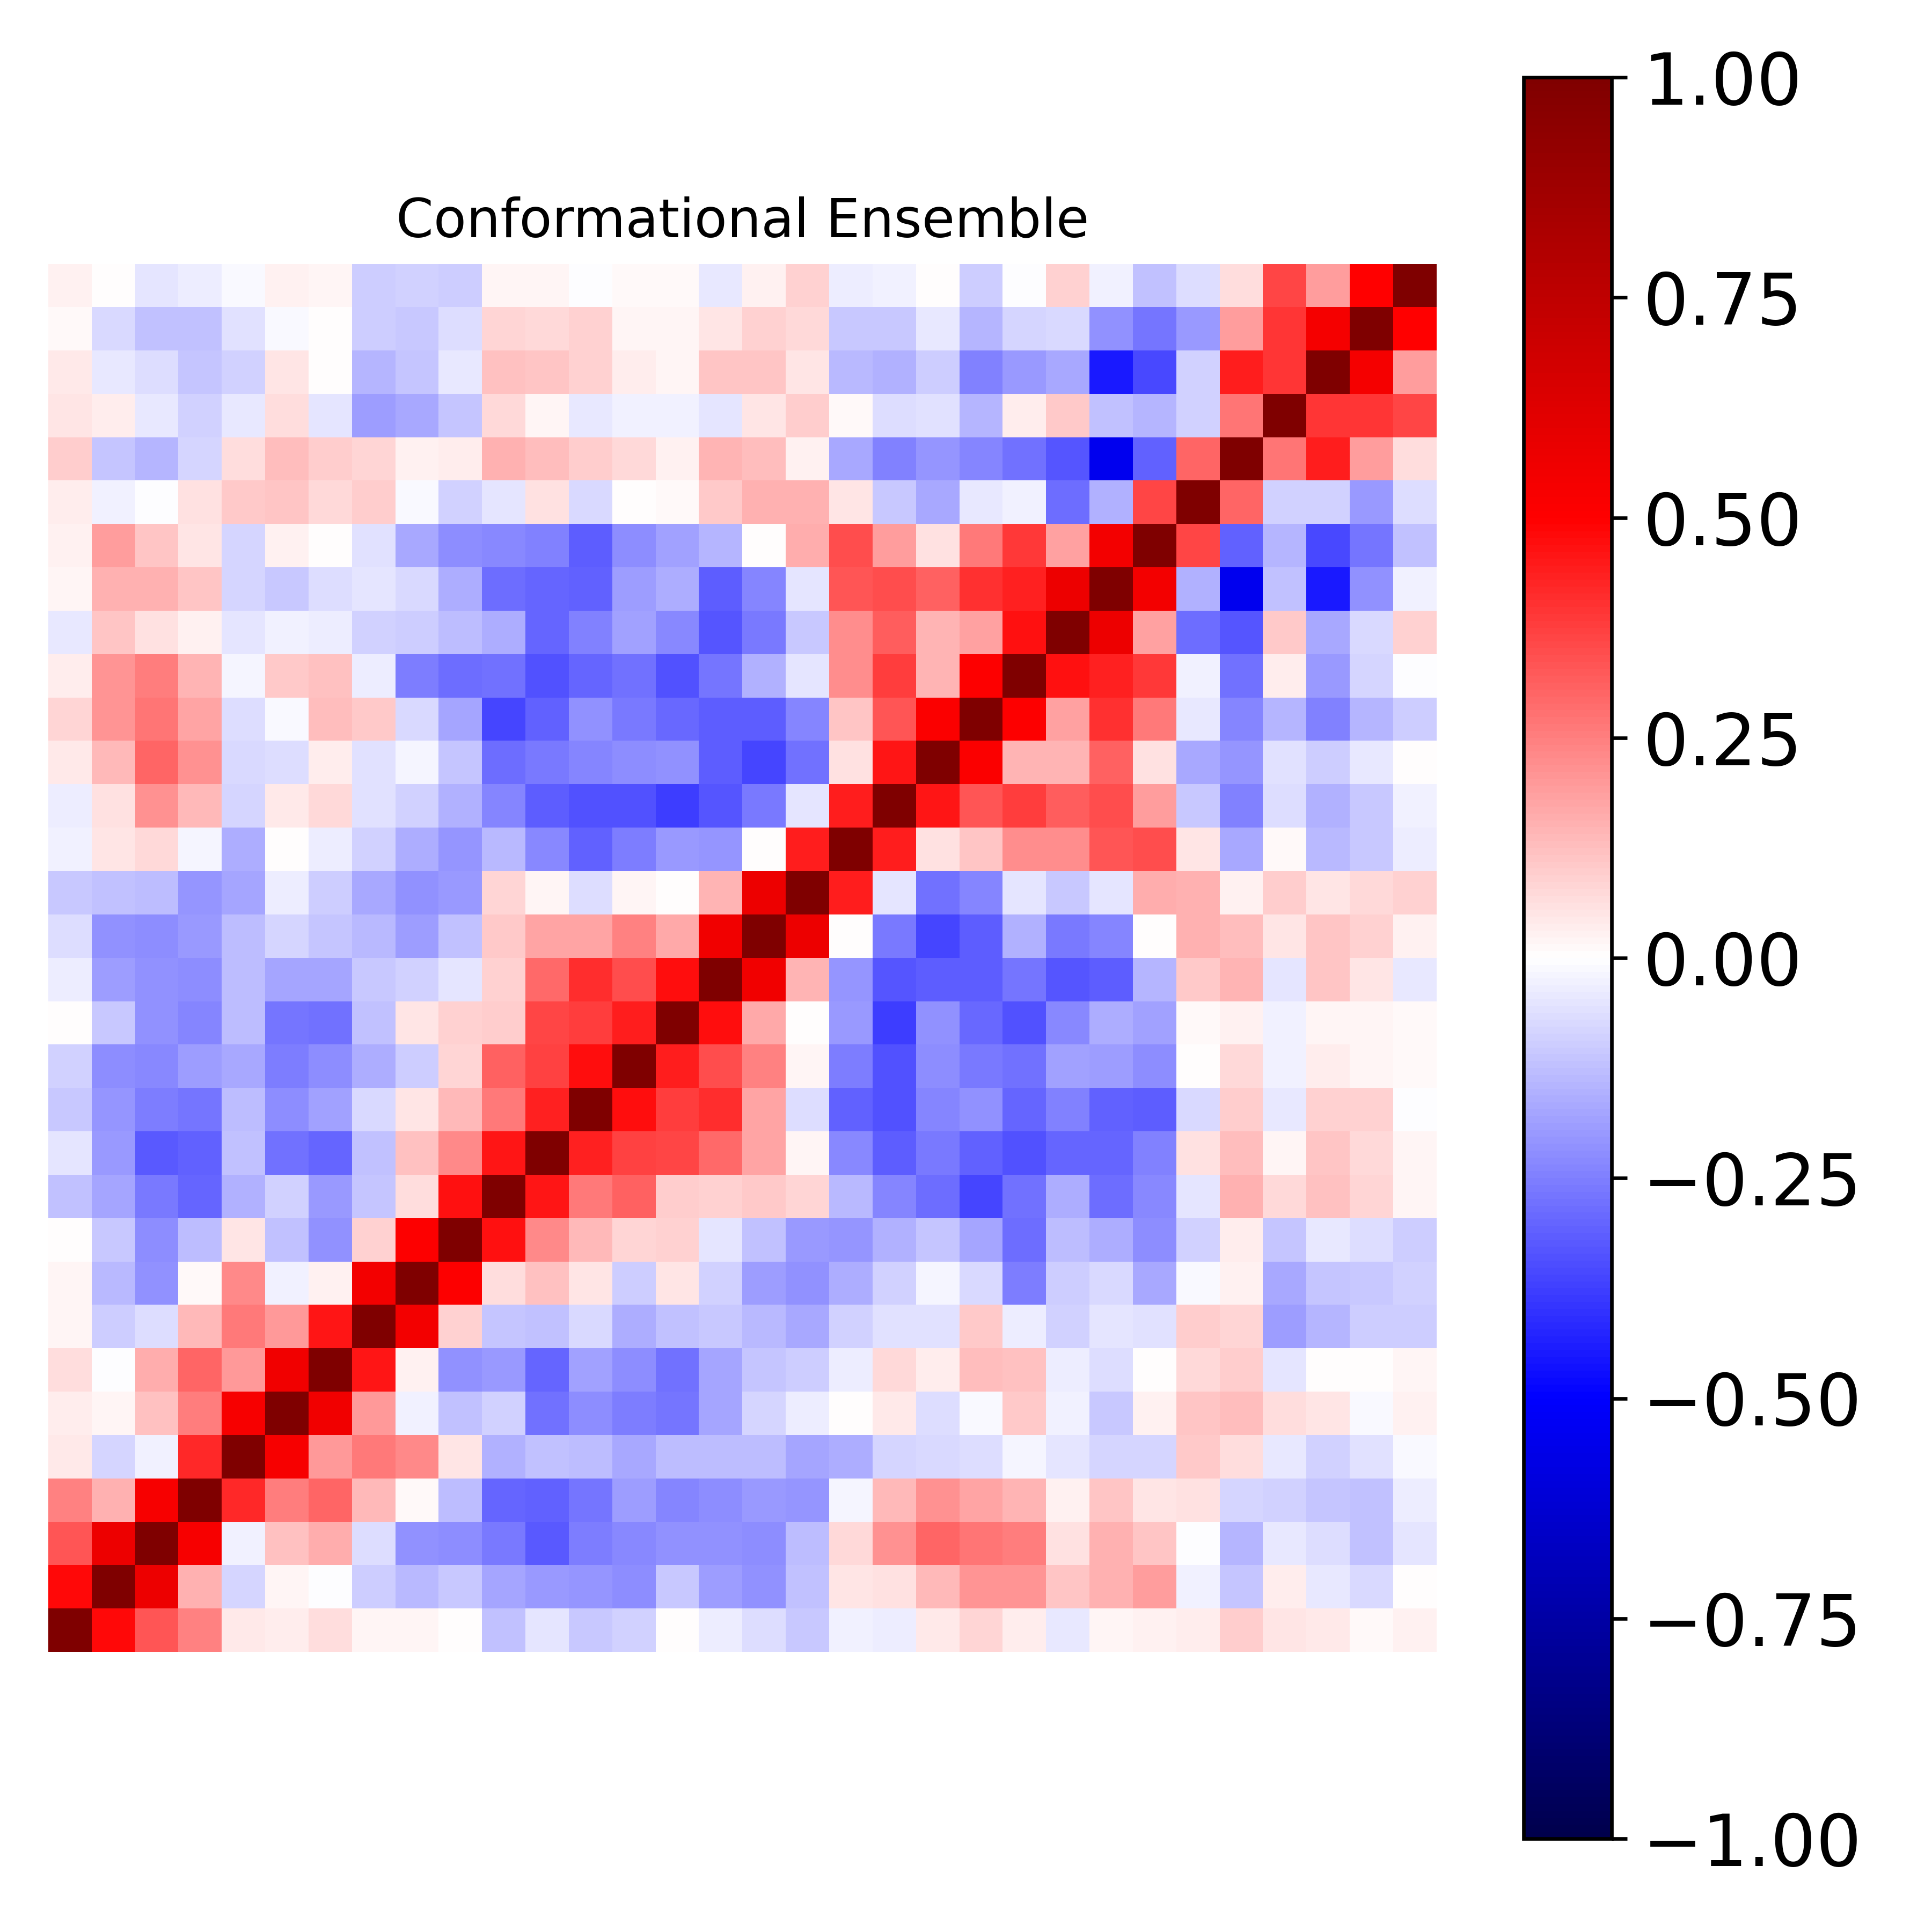

Source data for this figure (header and first rows):
1.000000000000000000e+00, 4.796369754643530769e-01, 3.287585228752258892e-01, 2.498505327229535167e-01, 4.266291828763053851e-02, 3.816344803695193716e-02, 6.810841584923293945e-02, 2.083775048651300907e-02, 1.818316273783363024e-02, 6.011341848946797316e-03, -1.214604099281040156e-01, -4.991432036715360426e-02, -1.033094423536919798e-01, -8.957145238600931758e-02, 5.681908506141138820e-03, -3.904008051765497922e-02, -6.393701231775293647e-02, -1.056222094693587549e-01, -2.989196691129525699e-02, -3.173979528715649423e-02, 4.325218785983046821e-02, 8.000896800610370063e-02, 3.833515045069883082e-02, -3.977872651548015892e-02
4.796369754643530769e-01, 1.000000000000000000e+00, 5.692964694892640454e-01, 1.502586704444558441e-01, -8.529569370179440613e-02, 2.059460152016334700e-02, -6.166846478075713699e-03, -1.003374631421943136e-01, -1.402770522941390041e-01, -1.029985728143028162e-01, -1.776132440989290906e-01, -2.005632397501173336e-01, -2.060402593242708080e-01, -2.213575768963653712e-01, -1.090243409505660260e-01, -1.906346204154918123e-01, -2.130403578783152674e-01, -1.212424171567980796e-01, 4.902636202765291162e-02, 5.521997867790467279e-02, 1.393593761556921329e-01, 2.071178511259967048e-01, 2.057747751091981436e-01, 1.114307028394976445e-01
3.287585228752258892e-01, 5.692964694892640454e-01, 1.000000000000000000e+00, 5.283342897540382888e-01, -2.659654916193078186e-02, 1.218293950157057354e-01, 1.625930798535201727e-01, -6.921411207841669799e-02, -2.139307929747544801e-01, -2.248528850864811579e-01, -2.599360301731766798e-01, -3.220260204168893248e-01, -2.501893567600843582e-01, -2.276258615922059636e-01, -2.110932744398199556e-01, -2.117456507560932510e-01, -2.262281254134389796e-01, -1.267976734352734280e-01, 7.586447814227961772e-02, 2.153073297687024268e-01, 2.972400249902688585e-01, 2.694381013936150149e-01, 2.546472167886890126e-01, 5.754951536539030382e-02
2.498505327229535167e-01, 1.502586704444558441e-01, 5.283342897540382888e-01, 1.000000000000000000e+00, 4.197178236337816837e-01, 2.507536749465794079e-01, 3.006955328055300192e-01, 1.329314905408476022e-01, 1.058126771416805639e-02, -1.273694091833418585e-01, -3.035336369042103688e-01, -3.119955852347358616e-01, -2.691586817474043714e-01, -1.940047888726815495e-01, -2.360485729701329027e-01, -2.239395787331046883e-01, -1.969498591859312753e-01, -2.060136508207854322e-01, -2.060351557572141779e-02, 1.328327175813693029e-01, 2.174840675712576554e-01, 1.755516857311011647e-01, 1.417829071726038337e-01, 2.643300295695875587e-02
4.266291828763053851e-02, -8.529569370179440613e-02, -2.659654916193078186e-02, 4.197178236337816837e-01, 1.000000000000000000e+00, 5.251332243720355786e-01, 1.979879345026026860e-01, 2.580550344241782090e-01, 2.268496635436997866e-01, 4.732782872883295466e-02, -1.508087188350494545e-01, -1.177801522009465779e-01, -1.252906092210131217e-01, -1.688085153300186714e-01, -1.269360132047349654e-01, -1.256245353954752453e-01, -1.318820622427056277e-01, -1.760751483847973753e-01, -1.606793747188427213e-01, -8.051300945826517230e-02, -7.455321166853565162e-02, -6.584751026779449290e-02, -2.038332970812374578e-02, -4.888289399233402416e-02
3.816344803695193716e-02, 2.059460152016334700e-02, 1.218293950157057354e-01, 2.507536749465794079e-01, 5.251332243720355786e-01, 1.000000000000000000e+00, 5.475765674729419219e-01, 1.996029869488645803e-01, -2.972230875930104155e-02, -1.230203689136184636e-01, -8.711953874160671685e-02, -2.760558155534250657e-01, -2.236675358342385955e-01, -2.531701163708228175e-01, -2.710291774225453976e-01, -1.735454205250080983e-01, -8.172617103907189873e-02, -3.644621062493481889e-02, 4.951522483833095852e-03, 4.403487827864691062e-02, -6.797099581988048922e-02, -1.555922411609864976e-02, 1.062802643453349405e-01, -2.585585261319347031e-02
6.810841584923293945e-02, -6.166846478075713699e-03, 1.625930798535201727e-01, 3.006955328055300192e-01, 1.979879345026026860e-01, 5.475765674729419219e-01, 1.000000000000000000e+00, 4.601915685750457841e-01, 2.908704348830351907e-02, -2.176754070013512121e-01, -2.008137720007320548e-01, -3.033181437148614323e-01, -1.822629802519071807e-01, -2.208587351945313360e-01, -2.770422643456599832e-01, -1.784141126996084681e-01, -1.134533419495901280e-01, -9.763702326389406272e-02, -3.471170196874605318e-02, 7.652684916551384664e-02, 3.861473429299662474e-02, 1.288494128524569904e-01, 1.239829527447910695e-01, -3.363811911737006610e-02
2.083775048651300907e-02, -1.003374631421943136e-01, -6.921411207841669799e-02, 1.329314905408476022e-01, 2.580550344241782090e-01, 1.996029869488645803e-01, 4.601915685750457841e-01, 1.000000000000000000e+00, 5.392025356793357371e-01, 8.794476217504682003e-02, -1.136012511816362341e-01, -1.230143850247188836e-01, -7.291921562369613197e-02, -1.627324345452879351e-01, -1.213189339390878668e-01, -1.040897614436039204e-01, -1.348125614769452862e-01, -1.706260433153255207e-01, -9.002067017530483717e-02, -5.485648386685702815e-02, -5.558895992080094273e-02, 1.054521801523194552e-01, -3.665728221874626352e-02, -9.207165875879123884e-02
1.818316273783363024e-02, -1.402770522941390041e-01, -2.139307929747544801e-01, 1.058126771416805639e-02, 2.268496635436997866e-01, -2.972230875930104155e-02, 2.908704348830351907e-02, 5.392025356793357371e-01, 1.000000000000000000e+00, 5.004218461195230061e-01, 6.420035548688837745e-02, 1.190486078163692507e-01, 4.937456494357420761e-02, -9.885590993243428826e-02, 5.209908010959821145e-02, -9.091900215030111754e-02, -1.948440125665299449e-01, -2.147589318683084392e-01, -1.579663318744430334e-01, -8.948681381128016643e-02, -2.095234496924397796e-02, -7.510739632119287079e-02, -2.560491335806818758e-01, -9.953858189159425773e-02
6.011341848946797316e-03, -1.029985728143028162e-01, -2.248528850864811579e-01, -1.273694091833418585e-01, 4.732782872883295466e-02, -1.230203689136184636e-01, -2.176754070013512121e-01, 8.794476217504682003e-02, 5.004218461195230061e-01, 1.000000000000000000e+00, 4.628971020634174982e-01, 2.338997085695951605e-01, 1.400062442129326734e-01, 8.123130710468079441e-02, 8.933066676197570777e-02, -5.073386811602285940e-02, -1.174946142142200001e-01, -2.002960694628803384e-01, -2.095170414672238024e-01, -1.548547420641959438e-01, -1.130207870345054516e-01, -1.749482427084209091e-01, -2.880618894093258664e-01, -1.267497609345235032e-01
-1.214604099281040156e-01, -1.776132440989290906e-01, -2.599360301731766798e-01, -3.035336369042103688e-01, -1.508087188350494545e-01, -8.711953874160671685e-02, -2.008137720007320548e-01, -1.136012511816362341e-01, 6.420035548688837745e-02, 4.628971020634174982e-01, 1.000000000000000000e+00, 4.570462340766764386e-01, 2.655748745733536031e-01, 3.092332653952881150e-01, 1.013950029531618946e-01, 8.700729901041809322e-02, 1.062491340063565909e-01, 8.148684453924602555e-02, -1.346758494678673979e-01, -2.352432264992514732e-01, -2.852264294505612030e-01, -3.661474334108192341e-01, -2.743805073955002949e-01, -1.598240241420313956e-01
-4.991432036715360426e-02, -2.005632397501173336e-01, -3.220260204168893248e-01, -3.119955852347358616e-01, -1.177801522009465779e-01, -2.760558155534250657e-01, -3.033181437148614323e-01, -1.230143850247188836e-01, 1.190486078163692507e-01, 2.338997085695951605e-01, 4.570462340766764386e-01, 1.000000000000000000e+00, 4.360260248436158004e-01, 3.726016012028417479e-01, 3.654199416789712940e-01, 2.896330734851563782e-01, 1.777137636277814348e-01, 1.885508213658515508e-02, -2.314494237060369386e-01, -3.180335203159835866e-01, -2.627522637608656342e-01, -3.072776034421618729e-01, -3.388923904563830303e-01, -3.018201130458099124e-01
-1.033094423536919798e-01, -2.060402593242708080e-01, -2.501893567600843582e-01, -2.691586817474043714e-01, -1.252906092210131217e-01, -2.236675358342385955e-01, -1.822629802519071807e-01, -7.291921562369613197e-02, 4.937456494357420761e-02, 1.400062442129326734e-01, 2.655748745733536031e-01, 4.360260248436158004e-01, 1.000000000000000000e+00, 4.694578123268731140e-01, 3.819631077266569807e-01, 4.101078678693084734e-01, 1.729745222757776424e-01, -6.311582768615792149e-02, -3.119489016310444951e-01, -3.374870580684812271e-01, -2.411710944777728793e-01, -2.111263593664088889e-01, -3.040061231088794780e-01, -2.473931760568687799e-01
-8.957145238600931758e-02, -2.213575768963653712e-01, -2.276258615922059636e-01, -1.940047888726815495e-01, -1.688085153300186714e-01, -2.531701163708228175e-01, -2.208587351945313360e-01, -1.627324345452879351e-01, -9.885590993243428826e-02, 8.123130710468079441e-02, 3.092332653952881150e-01, 3.726016012028417479e-01, 4.694578123268731140e-01, 1.000000000000000000e+00, 4.427227573091067070e-01, 3.462057517466141099e-01, 2.465136582103807095e-01, 1.723881200014563964e-02, -2.556253486213992954e-01, -3.409429500533913138e-01, -2.235768989584329403e-01, -2.621132939424014041e-01, -2.790753761578657621e-01, -1.867172727859630899e-01
5.681908506141138820e-03, -1.090243409505660260e-01, -2.110932744398199556e-01, -2.360485729701329027e-01, -1.269360132047349654e-01, -2.710291774225453976e-01, -2.770422643456599832e-01, -1.213189339390878668e-01, 5.209908010959821145e-02, 8.933066676197570777e-02, 1.013950029531618946e-01, 3.654199416789712940e-01, 3.819631077266569807e-01, 4.427227573091067070e-01, 1.000000000000000000e+00, 4.715442673553115194e-01, 1.657757424976142313e-01, 6.771490254408453306e-03, -2.016581607383824970e-01, -3.794112051128879504e-01, -2.169723647909440611e-01, -2.902623446897449888e-01, -3.427677890062407751e-01, -2.297509302361354089e-01
-3.904008051765497922e-02, -1.906346204154918123e-01, -2.117456507560932510e-01, -2.239395787331046883e-01, -1.256245353954752453e-01, -1.735454205250080983e-01, -1.784141126996084681e-01, -1.040897614436039204e-01, -9.091900215030111754e-02, -5.073386811602285940e-02, 8.700729901041809322e-02, 2.896330734851563782e-01, 4.101078678693084734e-01, 3.462057517466141099e-01, 4.715442673553115194e-01, 1.000000000000000000e+00, 5.526398812312909303e-01, 1.478545627000819596e-01, -2.080641326906381150e-01, -3.328326523999095010e-01, -3.131271702210233210e-01, -3.161984448802613867e-01, -2.674811882599594792e-01, -3.312918400086691251e-01
-6.393701231775293647e-02, -2.130403578783152674e-01, -2.262281254134389796e-01, -1.969498591859312753e-01, -1.318820622427056277e-01, -8.172617103907189873e-02, -1.134533419495901280e-01, -1.348125614769452862e-01, -1.948440125665299449e-01, -1.174946142142200001e-01, 1.062491340063565909e-01, 1.777137636277814348e-01, 1.729745222757776424e-01, 2.465136582103807095e-01, 1.657757424976142313e-01, 5.526398812312909303e-01, 1.000000000000000000e+00, 5.640771703326425968e-01, 7.369427737437300903e-03, -2.589918543723339073e-01, -3.628898167665582375e-01, -3.178264739585732190e-01, -1.540164849416504889e-01, -2.656194271326141054e-01
-1.056222094693587549e-01, -1.212424171567980796e-01, -1.267976734352734280e-01, -2.060136508207854322e-01, -1.760751483847973753e-01, -3.644621062493481889e-02, -9.763702326389406272e-02, -1.706260433153255207e-01, -2.147589318683084392e-01, -2.002960694628803384e-01, 8.148684453924602555e-02, 1.885508213658515508e-02, -6.311582768615792149e-02, 1.723881200014563964e-02, 6.771490254408453306e-03, 1.478545627000819596e-01, 5.640771703326425968e-01, 1.000000000000000000e+00, 4.430429871499223515e-01, -5.272366760605125963e-02, -2.747506721327082069e-01, -2.402387104090197012e-01, -5.407721699303737889e-02, -1.071360964629215068e-01
-2.989196691129525699e-02, 4.902636202765291162e-02, 7.586447814227961772e-02, -2.060351557572141779e-02, -1.606793747188427213e-01, 4.951522483833095852e-03, -3.471170196874605318e-02, -9.002067017530483717e-02, -1.579663318744430334e-01, -2.095170414672238024e-01, -1.346758494678673979e-01, -2.314494237060369386e-01, -3.119489016310444951e-01, -2.556253486213992954e-01, -2.016581607383824970e-01, -2.080641326906381150e-01, 7.369427737437300903e-03, 4.430429871499223515e-01, 1.000000000000000000e+00, 4.411921902409788876e-01, 5.490857760009695832e-02, 1.113083683971183291e-01, 2.265026944832587152e-01, 2.231910757127895939e-01
-3.173979528715649423e-02, 5.521997867790467279e-02, 2.153073297687024268e-01, 1.328327175813693029e-01, -8.051300945826517230e-02, 4.403487827864691062e-02, 7.652684916551384664e-02, -5.485648386685702815e-02, -8.948681381128016643e-02, -1.548547420641959438e-01, -2.352432264992514732e-01, -3.180335203159835866e-01, -3.374870580684812271e-01, -3.409429500533913138e-01, -3.794112051128879504e-01, -3.328326523999095010e-01, -2.589918543723339073e-01, -5.272366760605125963e-02, 4.411921902409788876e-01, 1.000000000000000000e+00, 4.602358306064623927e-01, 3.331779541661866184e-01, 3.760307622301491959e-01, 3.184874980181070514e-01
4.325218785983046821e-02, 1.393593761556921329e-01, 2.972400249902688585e-01, 2.174840675712576554e-01, -7.455321166853565162e-02, -6.797099581988048922e-02, 3.861473429299662474e-02, -5.558895992080094273e-02, -2.095234496924397796e-02, -1.130207870345054516e-01, -2.852264294505612030e-01, -2.627522637608656342e-01, -2.411710944777728793e-01, -2.235768989584329403e-01, -2.169723647909440611e-01, -3.131271702210233210e-01, -3.628898167665582375e-01, -2.747506721327082069e-01, 5.490857760009695832e-02, 4.602358306064623927e-01, 1.000000000000000000e+00, 5.144377762485967676e-01, 1.441170267527022431e-01, 1.408660108142816281e-01
8.000896800610370063e-02, 2.071178511259967048e-01, 2.694381013936150149e-01, 1.755516857311011647e-01, -6.584751026779449290e-02, -1.555922411609864976e-02, 1.288494128524569904e-01, 1.054521801523194552e-01, -7.510739632119287079e-02, -1.749482427084209091e-01, -3.661474334108192341e-01, -3.072776034421618729e-01, -2.111263593664088889e-01, -2.621132939424014041e-01, -2.902623446897449888e-01, -3.161984448802613867e-01, -3.178264739585732190e-01, -2.402387104090197012e-01, 1.113083683971183291e-01, 3.331779541661866184e-01, 5.144377762485967676e-01, 1.000000000000000000e+00, 5.047304818234542578e-01, 1.844174728899170557e-01
3.833515045069883082e-02, 2.057747751091981436e-01, 2.546472167886890126e-01, 1.417829071726038337e-01, -2.038332970812374578e-02, 1.062802643453349405e-01, 1.239829527447910695e-01, -3.665728221874626352e-02, -2.560491335806818758e-01, -2.880618894093258664e-01, -2.743805073955002949e-01, -3.388923904563830303e-01, -3.040061231088794780e-01, -2.790753761578657621e-01, -3.427677890062407751e-01, -2.674811882599594792e-01, -1.540164849416504889e-01, -5.407721699303737889e-02, 2.265026944832587152e-01, 3.760307622301491959e-01, 1.441170267527022431e-01, 5.047304818234542578e-01, 1.000000000000000000e+00, 4.665355616633189983e-01
-3.977872651548015892e-02, 1.114307028394976445e-01, 5.754951536539030382e-02, 2.643300295695875587e-02, -4.888289399233402416e-02, -2.585585261319347031e-02, -3.363811911737006610e-02, -9.207165875879123884e-02, -9.953858189159425773e-02, -1.267497609345235032e-01, -1.598240241420313956e-01, -3.018201130458099124e-01, -2.473931760568687799e-01, -1.867172727859630899e-01, -2.297509302361354089e-01, -3.312918400086691251e-01, -2.656194271326141054e-01, -1.071360964629215068e-01, 2.231910757127895939e-01, 3.184874980181070514e-01, 1.408660108142816281e-01, 1.844174728899170557e-01, 4.665355616633189983e-01, 1.000000000000000000e+00
1.801884846976368332e-02, 1.493016057183341183e-01, 1.505639550011605432e-01, 1.156745522057798792e-01, -7.818990379330807705e-02, -1.058687481583493323e-01, -6.702728455620411696e-02, -4.707758908786378871e-02, -7.209237391355520497e-02, -1.591059957399608149e-01, -2.838478532047212233e-01, -3.003129419424936386e-01, -3.077198724408319874e-01, -1.951590330222912062e-01, -1.578449007077112054e-01, -3.156905541754883027e-01, -2.369542478402396068e-01, -4.965363765028248805e-02, 3.310199992062209384e-01, 3.438952284783816649e-01, 3.072981860620822570e-01, 4.037808010644655110e-01, 4.315936692728744029e-01, 5.654108932943771038e-01
2.954275925557264815e-02, 1.913770205007457315e-01, 1.158465223431816571e-01, 4.883016657202072369e-02, -7.852229530268124702e-02, 2.464877382218517987e-02, 2.438987298468774535e-03, -5.989959147322790334e-02, -1.667105916535695231e-01, -2.245826020378323129e-01, -2.284754425084556673e-01, -2.484805934472605338e-01, -3.188730519605708635e-01, -2.187807112748852145e-01, -1.868638055442423673e-01, -1.480554491396029182e-01, 5.648680566179550616e-04, 1.625762258595405962e-01, 3.492478706747819128e-01, 1.891394482048448789e-01, 5.581677418862815432e-02, 2.597985965606346426e-01, 3.860332042847657297e-01, 1.799116475640325508e-01
3.821582024668324085e-02, -2.971533307153606182e-02, -5.784707328713081104e-04, 5.700352782179293754e-02, 1.020589253125557122e-01, 1.134731753772435930e-01, 7.697774883273643398e-02, 1.015187548399200529e-01, -9.934631376223843069e-03, -8.813679846610530944e-02, -4.906119059275036720e-02, 5.724581516818740001e-02, -7.087343692297212727e-02, 3.952623297666798055e-03, 1.384978296431699923e-02, 1.062877784024819500e-01, 1.560986487340166873e-01, 1.536074856615272655e-01, 5.351877148619564595e-02, -1.050447567545646915e-01, -1.708254933550641397e-01, -4.412380770365552374e-02, -2.917644136108898251e-02, -2.854048639013771482e-01
9.763327799335186352e-02, -1.132666310650504854e-01, -1.447716069074261591e-01, -8.302625324363795134e-02, 6.551065064336812627e-02, 1.327037236311053303e-01, 9.856920306813822530e-02, 7.887935895538802922e-02, 2.565068370554577509e-02, 3.169921151666512532e-02, 1.521363595117483647e-01, 1.283652954765428511e-01, 9.948324864006233281e-02, 7.043226801255142444e-02, 2.375023714938939018e-02, 1.468778147308829607e-01, 1.313785632277085225e-01, 2.935866674332227033e-02, -1.704487174360938273e-01, -2.480036787636440698e-01, -2.109071054319195671e-01, -2.376432340867160597e-01, -2.767765317265508673e-01, -3.287544735823097475e-01
5.444921120111417823e-02, 3.327542567845807875e-02, -4.199131149790504697e-02, -9.264665200170218995e-02, -4.483696342660410672e-02, 6.745133677393450045e-02, -5.219292498863212226e-02, -1.933245809494641976e-01, -1.703595160354276217e-01, -1.118032338710821388e-01, 7.604552199055954198e-02, 2.214662601623955396e-02, -4.524207399423228054e-02, -3.106602613302450119e-02, -2.741655580747496754e-02, -4.758018039169746582e-02, 4.703020603511071096e-02, 1.009044213049697936e-01, 1.322805033188750347e-02, -6.861236290009289918e-02, -5.558416077627413576e-02, -1.444074784775198905e-01, 3.658731280844006867e-02, 1.087086826498722819e-01
4.318637617456552724e-02, -4.642060714205048511e-02, -6.781017402510310099e-02, -1.125897333822328261e-01, -8.906060909664685610e-02, 5.239325823875669308e-02, 5.183150072385576783e-03, -1.462568908663369749e-01, -1.151604475249350251e-01, -4.089898513718115414e-02, 1.249039103151270425e-01, 1.134835681329548762e-01, 8.754406519285462540e-02, 3.773044837059480461e-02, 2.311520676239827918e-02, 1.116598257148644635e-01, 1.149065895273153198e-01, 5.216545406315160199e-02, -1.365754367640635014e-01, -1.558217462876191339e-01, -9.897101383094503158e-02, -2.423904476439739386e-01, -1.982257480704127106e-01, -1.644257100765859070e-01
1.089313335695106348e-02, -7.800792931196881552e-02, -1.220303721313564654e-01, -1.199794404749232879e-01, -6.223117140142839926e-02, -9.254149857800078940e-03, 7.012613613247438947e-03, -9.657535683894237499e-02, -1.056489616740904636e-01, -6.609129775943142771e-02, 8.239906466511193184e-02, 7.533054601708959186e-02, 8.744255215129624614e-02, 1.944925124498820407e-02, 2.275029630757241170e-02, 4.735812814923924530e-02, 9.291540110226133298e-02, 7.259764116806693979e-02, -1.020409719353867345e-01, -1.080533297034776269e-01, -4.027024609018151069e-02, -1.470648827535378511e-01, -7.892832743880527635e-02, -7.053643445392183964e-02
2.889476787092564933e-02, 4.581686359540702511e-03, -5.008492799673829043e-02, -3.565345638033014936e-02, -1.302160879350920154e-02, 2.479865637013804400e-02, 2.078301903217918967e-02, -1.009840500110047723e-01, -8.678105164245374092e-02, -9.641107512149313385e-02, 2.246945758253952874e-02, 2.333546817998435885e-02, -3.535904438942397490e-03, 1.271423990235874026e-02, 9.090356000199736886e-03, -4.086171148838061568e-02, 2.847290404909426711e-02, 8.982548024506745166e-02, -3.164645110644630915e-02, -2.853529239201688453e-02, 3.412698258872607087e-04, -9.419756723122318931e-02, -3.274344897994879515e-04, 8.675968869364819591e-02
